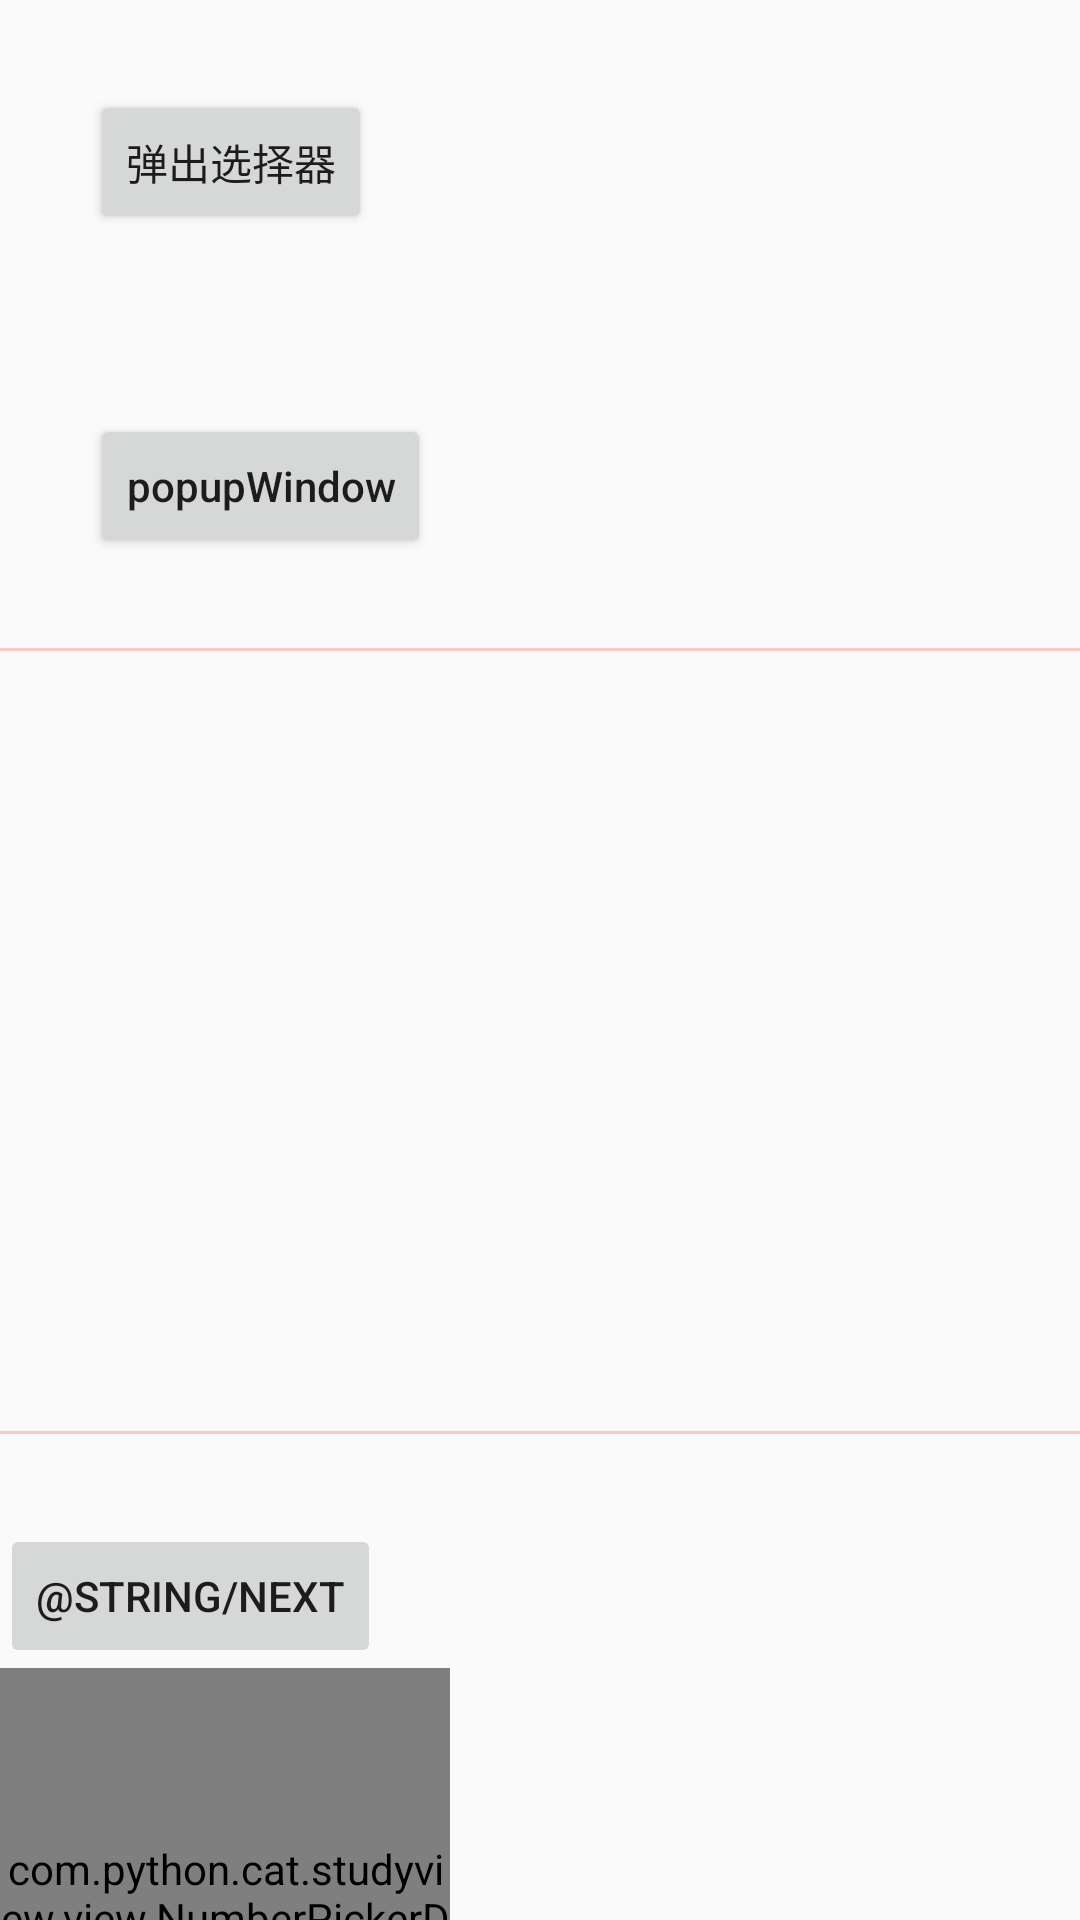

Reconstruct the res/layout file that produces this screen, plus the resources it refers to.
<!-- AndroidManifest.xml: application theme AppTheme -->
<!-- res/layout/activity_third_bottom_picker.xml -->
<?xml version="1.0" encoding="utf-8"?>
<LinearLayout xmlns:android="http://schemas.android.com/apk/res/android"
    xmlns:app="http://schemas.android.com/apk/res-auto"
    xmlns:tools="http://schemas.android.com/tools"
    android:layout_width="match_parent"
    android:layout_height="match_parent"
    android:orientation="vertical"
    tools:context=".ThirdBottomPickerActivity">

    <Button
        android:id="@+id/btn_show_picker"
        android:layout_width="wrap_content"
        android:layout_height="wrap_content"
        android:layout_margin="30dp"
        android:text="弹出选择器"
        tools:ignore="HardcodedText" />

    <Button
        android:id="@+id/btn_pop_show"
        android:layout_width="wrap_content"
        android:layout_height="wrap_content"
        android:layout_margin="30dp"
        android:inputType="text"
        android:text="popupWindow"
        tools:ignore="HardcodedText,TextViewEdits" />


    <View
        android:layout_width="match_parent"
        android:layout_height="1dp"
        android:background="#3f00" />

    <FrameLayout
        android:id="@+id/tt_f"
        android:layout_width="match_parent"
        android:layout_height="260dp"
        android:background="#0f00">

    </FrameLayout>

    <View
        android:layout_width="match_parent"
        android:layout_height="1dp"
        android:background="#3f00" />

    <Button
        android:id="@+id/btn_next"
        android:layout_width="wrap_content"
        android:layout_height="wrap_content"
        android:layout_marginTop="30dp"
        android:stateListAnimator="@null"
        android:text="@string/next" />

    <com.python.cat.studyview.view.NumberPickerD
        android:id="@+id/np_test"
        android:layout_width="150dp"
        android:layout_height="150dp"
        app:internalLayout="@layout/number_picker_material"
        app:selectionDivider="@drawable/line_shape"
        app:selectionDividerHeight="1dp"
        app:selectionDividersDistance="30dp">

    </com.python.cat.studyview.view.NumberPickerD>
</LinearLayout>
<!-- res/layout/number_picker_material.xml (included above) -->
<?xml version="1.0" encoding="utf-8"?>
<EditText xmlns:android="http://schemas.android.com/apk/res/android"
    android:id="@+id/numberpicker_input"
    android:layout_width="fill_parent"
    android:layout_height="wrap_content"
    android:focusable="false"
    android:clickable="false"
    android:background="@null"
    android:gravity="center"
    android:visibility="invisible"
    android:singleLine="true" />
<!-- resources referenced by this layout -->
<resources>
  <!-- drawable line_shape (drawable) -->
  <?xml version="1.0" encoding="utf-8"?>
  <shape xmlns:android="http://schemas.android.com/apk/res/android"
      android:shape="rectangle">
  
      <size
          android:width="1000dp"
          android:height="1dp" />
      <solid android:color="#ffeaeaea" />
  
  </shape>
  <style name="AppTheme" parent="Theme.AppCompat.Light.DarkActionBar">
          
          <item name="colorPrimary">@color/colorPrimary</item>
          <item name="colorPrimaryDark">@color/colorPrimaryDark</item>
          <item name="colorAccent">@color/colorAccent</item>
      </style>
  <color name="colorPrimary">#3F51B5</color>
  <color name="colorPrimaryDark">#303F9F</color>
  <color name="colorAccent">#FF4081</color>
</resources>
